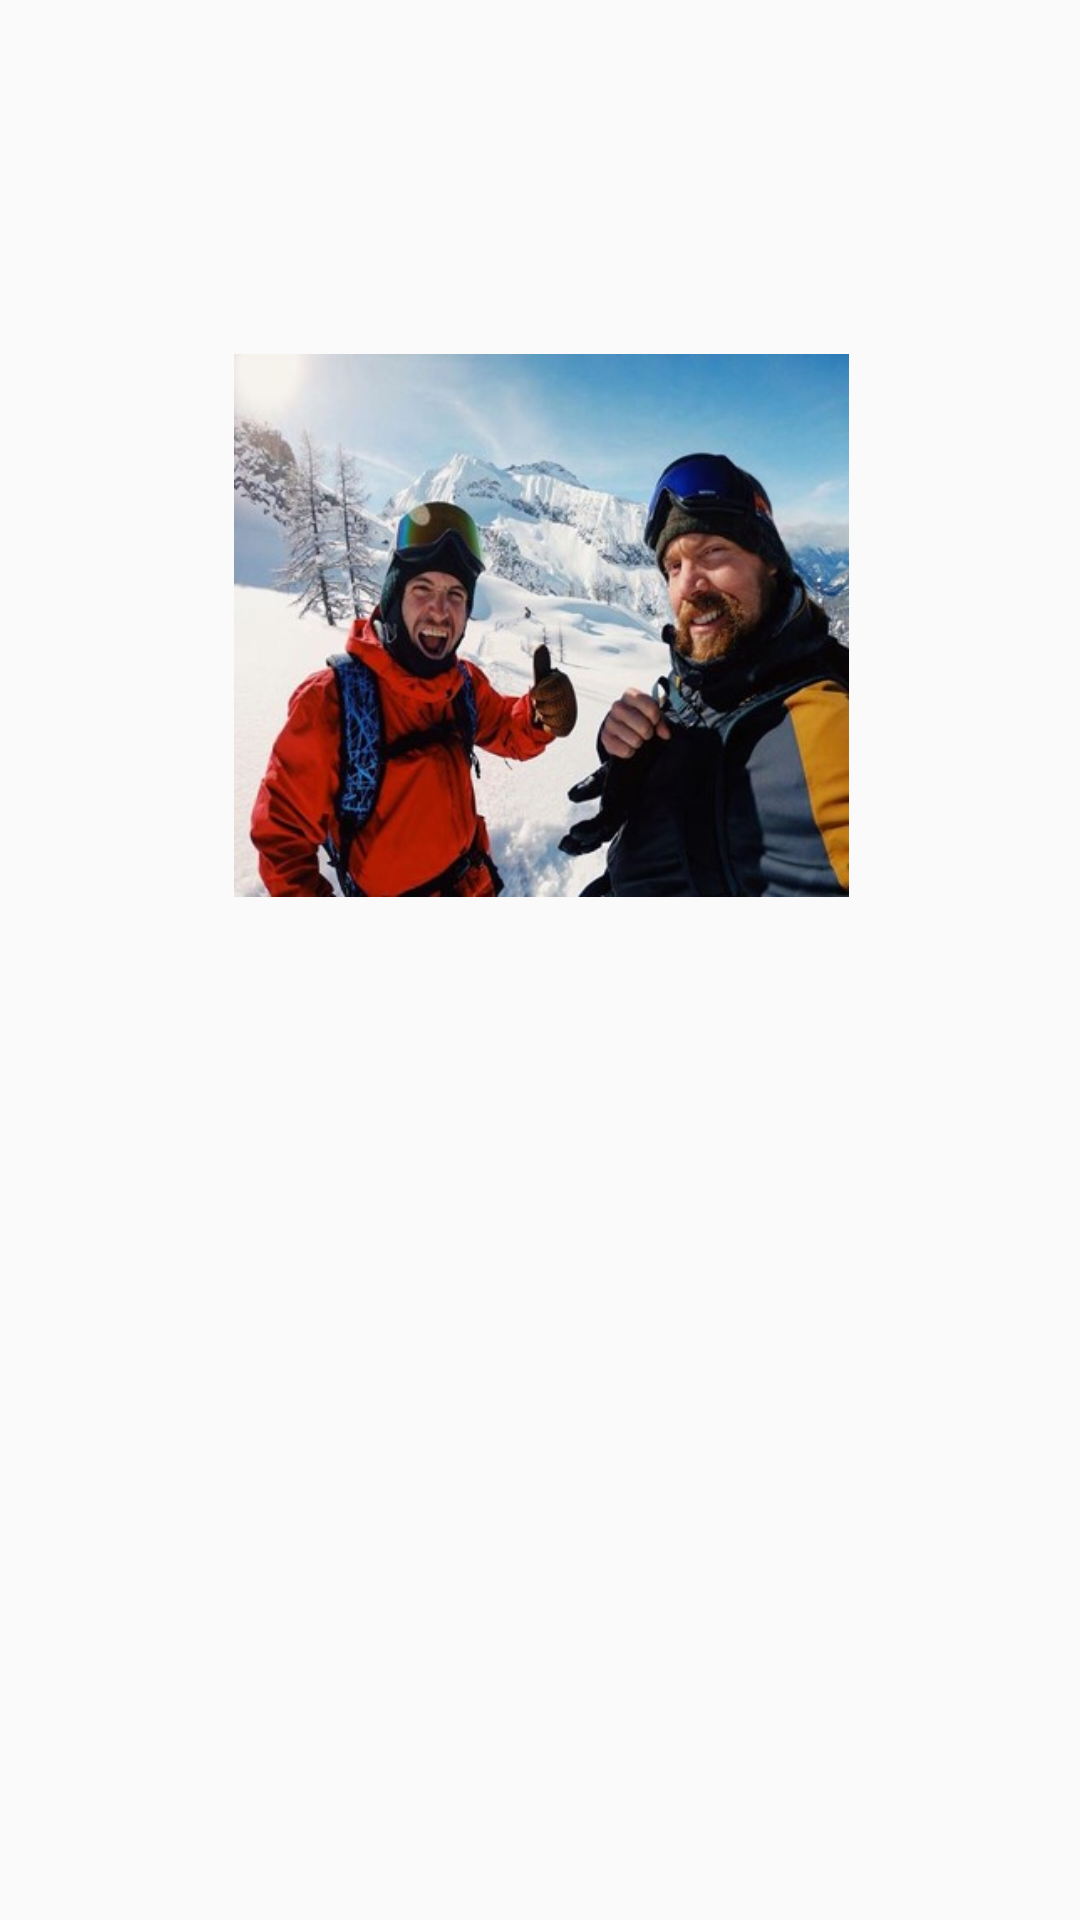

The Android layout XML behind this screen, and the referenced resources:
<!-- AndroidManifest.xml: application theme AppTheme -->
<!-- res/layout/roomimg2.xml -->
<?xml version="1.0" encoding="utf-8"?>
<android.support.constraint.ConstraintLayout
    xmlns:android="http://schemas.android.com/apk/res/android"
    xmlns:app="http://schemas.android.com/apk/res-auto"
    xmlns:tools="http://schemas.android.com/tools"
    android:layout_width="match_parent"
    android:layout_height="match_parent">

    <ImageView
        android:id="@+id/imageView20"
        android:layout_width="243dp"
        android:layout_height="181dp"
        android:layout_marginStart="8dp"
        android:layout_marginLeft="8dp"
        android:layout_marginTop="8dp"
        android:layout_marginEnd="8dp"
        android:layout_marginRight="8dp"
        android:layout_marginBottom="8dp"
        app:layout_constraintBottom_toBottomOf="parent"
        app:layout_constraintEnd_toEndOf="parent"
        app:layout_constraintHorizontal_bias="0.504"
        app:layout_constraintStart_toStartOf="parent"
        app:layout_constraintTop_toTopOf="parent"
        app:layout_constraintVertical_bias="0.248"
        app:srcCompat="@drawable/z4" />
</android.support.constraint.ConstraintLayout>
<!-- resources referenced by this layout -->
<resources>
  <!-- drawable z4: jpg bitmap (drawable, 38955 bytes) -->
  <style name="AppTheme" parent="Theme.AppCompat.Light.NoActionBar">
  
          <item name="colorPrimary">@color/colorPrimary</item>
          <item name="colorPrimaryDark">@color/colorPrimaryDark</item>
          <item name="colorAccent">@color/colorAccent</item>
      </style>
  <color name="colorPrimary">#008577</color>
  <color name="colorPrimaryDark">#050300</color>
  <color name="colorAccent">#e1ea90</color>
</resources>
